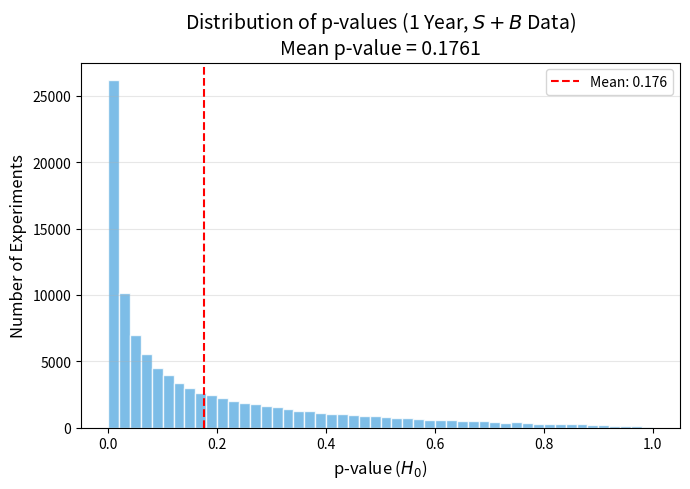
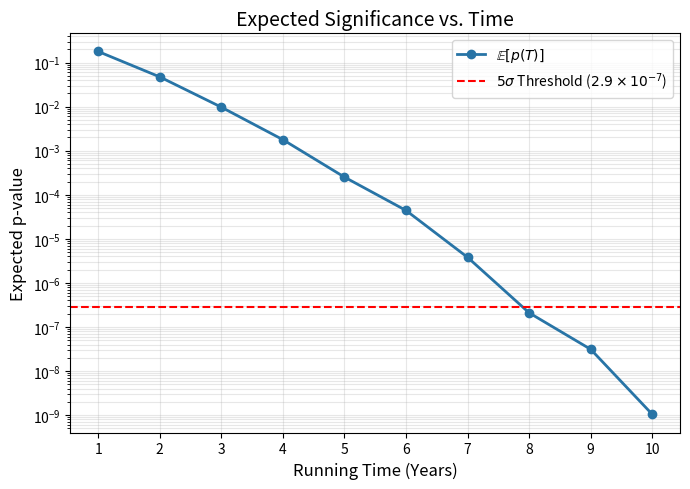
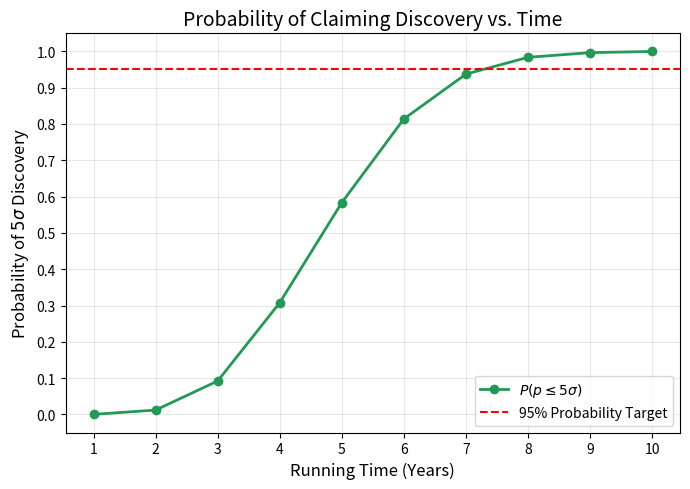

Source code (Python) for these figures, in order:
# -*- coding: utf-8 -*-
"""Set3.ipynb

Automatically generated by Colab.

Original file is located at
    https://colab.research.google.com/drive/1x2HLCKif8Ojkz3OetSuOBwnnKEyz1j0U
"""

import numpy as np
import matplotlib.pyplot as plt
from scipy.stats import chi2, norm, expon

# [cite_start]--- Configuration & Parameters [cite: 7-11, 638-644] ---
np.random.seed(42)  # For reproducible results

# Physics Parameters
m_min, m_max = 100.0, 140.0
n_bins = 40
bin_edges = np.linspace(m_min, m_max, n_bins + 1)
bin_width = (m_max - m_min) / n_bins

# Background Parameters (Exponential)
alpha = 0.0218
B_rate_per_year = 80000

# Signal Parameters (Gaussian)
m_H = 126.5
sigma_H = 2.0
S_rate_per_year = 400

# 5 sigma threshold
p_5sigma = 2.9e-7

# --- 1. Define Expected Counts per Bin ---
# We compute probabilities by integrating the PDFs over the bin widths
# (More precise than midpoint rule)

def get_expected_counts(years=1.0):
    # Background: proportional to e^(-alpha * m)
    # Integral of e^(-ax) is (-1/a)e^(-ax)
    # Norm constant C ensures integral over [100, 140] is 1

    # Unnormalized bin integrals
    b_integrals = (np.exp(-alpha * bin_edges[:-1]) - np.exp(-alpha * bin_edges[1:])) / alpha
    b_total_integral = (np.exp(-alpha * m_min) - np.exp(-alpha * m_max)) / alpha
    b_probs = b_integrals / b_total_integral

    # Signal: Gaussian CDF differences
    s_probs = norm.cdf(bin_edges[1:], loc=m_H, scale=sigma_H) - \
              norm.cdf(bin_edges[:-1], loc=m_H, scale=sigma_H)
    # Renormalize signal to be strictly inside window (truncation effect is negligible here but good practice)
    s_probs /= (norm.cdf(m_max, loc=m_H, scale=sigma_H) - norm.cdf(m_min, loc=m_H, scale=sigma_H))

    # Scale by rate and time
    B_expected = B_rate_per_year * years * b_probs
    S_expected = S_rate_per_year * years * s_probs

    return B_expected, S_expected

# --- 2. Simulation Function ---

def run_toys(years, n_toys):
    B_exp, S_exp = get_expected_counts(years)
    Total_exp = B_exp + S_exp # True model is S+B

    # Generate observed data (Poisson fluctuations around S+B)
    # Shape: (n_toys, n_bins)
    obs_counts = np.random.poisson(Total_exp, size=(n_toys, n_bins))

    # Compute Chi-Squared against Null Hypothesis (Background Only)
    # Chi2 = sum( (Obs - Exp_B)^2 / Exp_B )
    chi2_vals = np.sum((obs_counts - B_exp)**2 / B_exp, axis=1)

    # Compute p-values (Survival function of Chi2 with 40 dof)
    p_vals = chi2.sf(chi2_vals, df=n_bins)

    return p_vals

# --- 3. Generate Data and Plots ---

# [cite_start]PLOT 1: Year 1 P-value Distribution [cite: 753, 951]
print("Simulating Year 1...")
p_vals_yr1 = run_toys(years=1.0, n_toys=100000)

plt.figure(figsize=(7, 5))
plt.hist(p_vals_yr1, bins=50, range=(0, 1), density=False, color='#5DADE2', edgecolor='white', alpha=0.8)
plt.xlabel("p-value ($H_0$)", fontsize=12)
plt.ylabel("Number of Experiments", fontsize=12)
plt.title(f"Distribution of p-values (1 Year, $S+B$ Data)\nMean p-value = {np.mean(p_vals_yr1):.4f}", fontsize=14)
plt.grid(axis='y', alpha=0.3)
plt.axvline(np.mean(p_vals_yr1), color='red', linestyle='--', label=f'Mean: {np.mean(p_vals_yr1):.3f}')
plt.legend()
plt.tight_layout()
plt.savefig('pvalue_dist_1yr.png', dpi=300)
print("Saved pvalue_dist_1yr.png")


# [cite_start]SCANS for Years 1-10 [cite: 811, 955-956]
years_scan = np.arange(1, 11)
mean_p_vals = []
prob_5sigma = []

print("Scanning Years 1-10...")
for y in years_scan:
    # Use fewer toys for scan to be quick, or 100k for precision.
    # 20k is usually enough for mean, but need more for rare 5-sigma events at low years.
    # We use 50k here for a good balance.
    p = run_toys(years=y, n_toys=50000)

    # Question 2 metric: Expected Significance (Mean p-value)
    mean_p_vals.append(np.mean(p))

    # Question 3 metric: Probability of 5 sigma discovery
    # Count how many p-values are <= 2.9e-7
    count_sig = np.sum(p <= p_5sigma)
    prob_5sigma.append(count_sig / len(p))
    print(f"Year {y}: Mean p={mean_p_vals[-1]:.2e}, Prob 5sig={prob_5sigma[-1]:.3f}")

# PLOT 2: Expected p-value vs Time (Question 2)
plt.figure(figsize=(7, 5))
plt.plot(years_scan, mean_p_vals, 'o-', linewidth=2, color='#2874A6', label=r'$\mathbb{E}[p(T)]$')
plt.axhline(p_5sigma, color='red', linestyle='--', label=r'$5\sigma$ Threshold ($2.9 \times 10^{-7}$)')
plt.yscale('log')
plt.xlabel("Running Time (Years)", fontsize=12)
plt.ylabel("Expected p-value", fontsize=12)
plt.title("Expected Significance vs. Time", fontsize=14)
plt.grid(True, which="both", alpha=0.3)
plt.legend()
plt.xticks(years_scan)
plt.tight_layout()
plt.savefig('significance_vs_time.png', dpi=300)
print("Saved significance_vs_time.png")


# PLOT 3: Probability of 5 sigma vs Time (Question 3)
plt.figure(figsize=(7, 5))
plt.plot(years_scan, prob_5sigma, 'o-', linewidth=2, color='#229954', label=r'$P(p \leq 5\sigma)$')
plt.axhline(0.95, color='red', linestyle='--', label='95% Probability Target')
plt.xlabel("Running Time (Years)", fontsize=12)
plt.ylabel("Probability of $5\sigma$ Discovery", fontsize=12)
plt.title("Probability of Claiming Discovery vs. Time", fontsize=14)
plt.grid(True, alpha=0.3)
plt.yticks(np.arange(0, 1.1, 0.1))
plt.xticks(years_scan)
plt.legend(loc='lower right')
plt.tight_layout()
plt.savefig('probability_vs_time.png', dpi=300)
print("Saved probability_vs_time.png")
